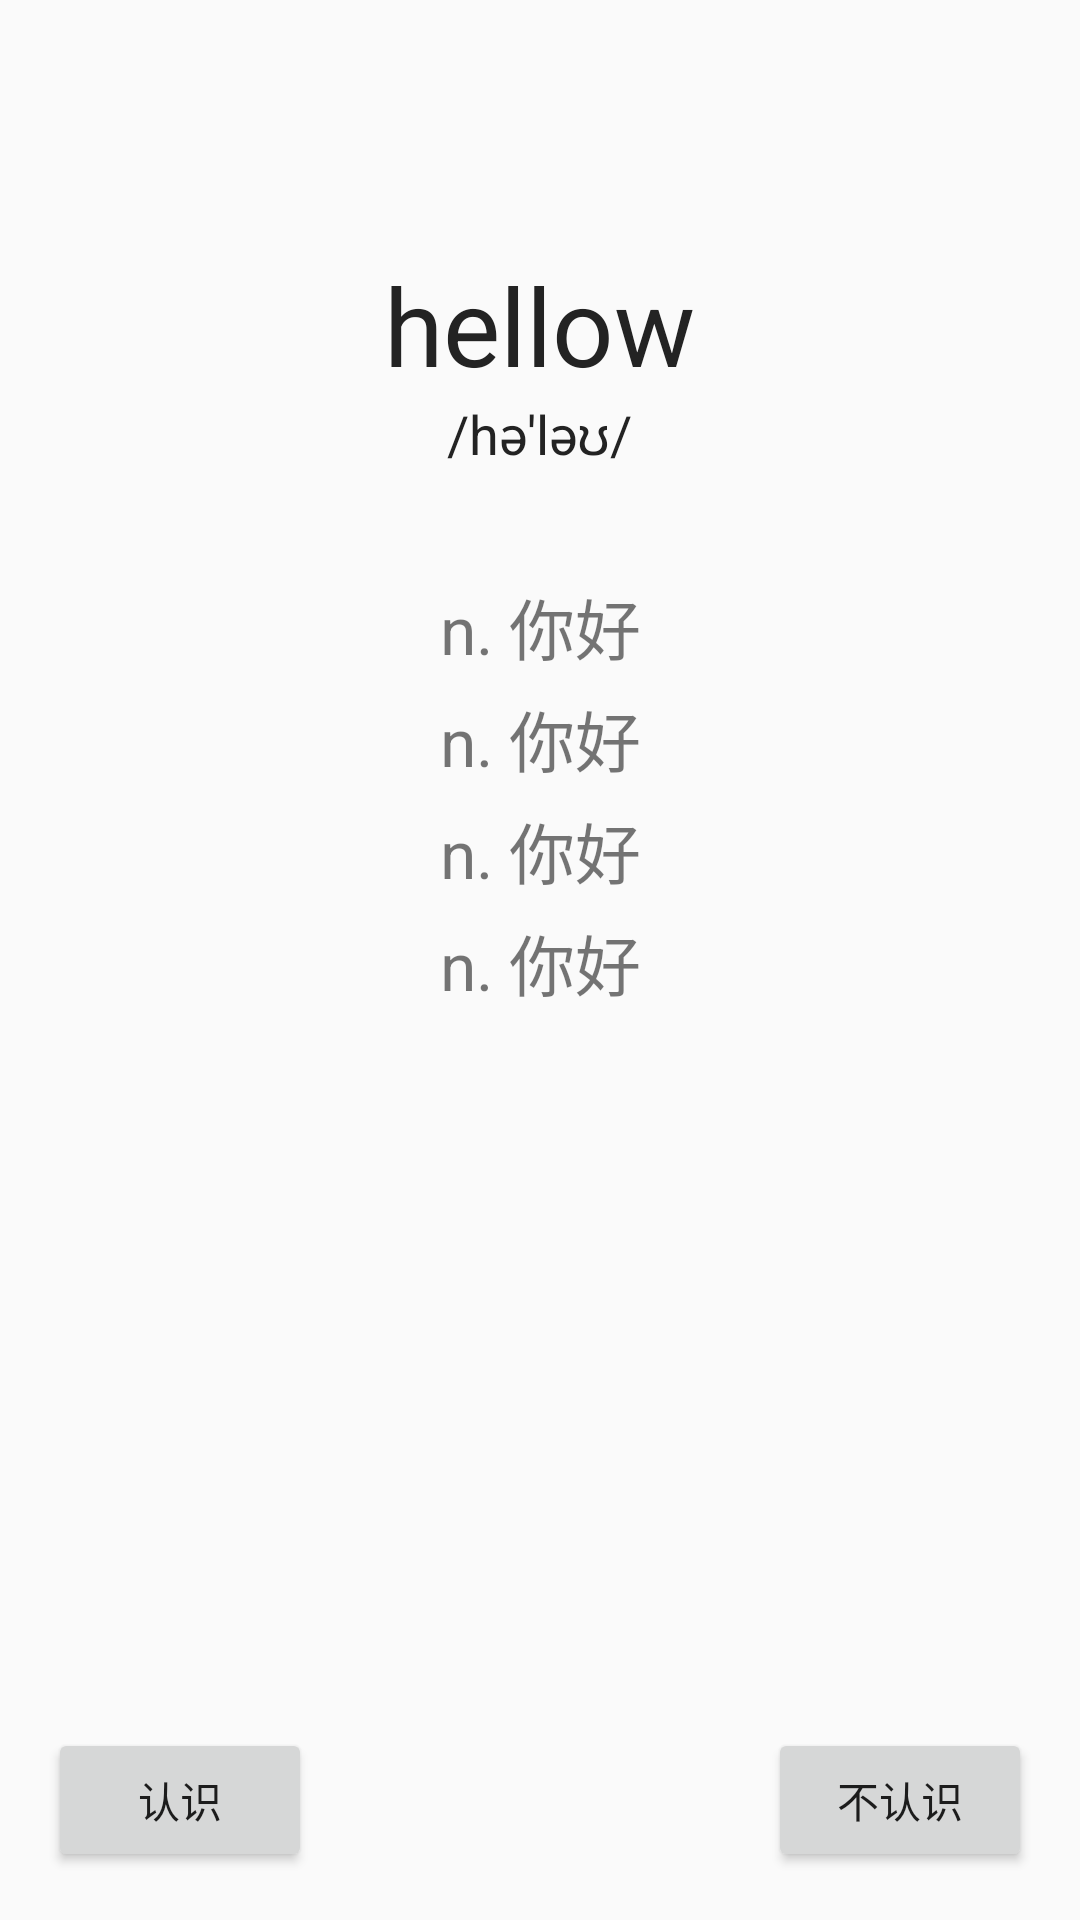

Reconstruct the res/layout file that produces this screen, plus the resources it refers to.
<!-- AndroidManifest.xml: application theme MyAppTheme -->
<!-- res/layout/activity_word.xml -->
<?xml version="1.0" encoding="utf-8"?>
<RelativeLayout xmlns:android="http://schemas.android.com/apk/res/android"
    xmlns:tools="http://schemas.android.com/tools"
    android:layout_width="match_parent"
    android:layout_height="match_parent"
    xmlns:custom="http://schemas.android.com/apk/res-auto"
    android:paddingBottom="@dimen/activity_vertical_margin"
    android:paddingLeft="@dimen/activity_horizontal_margin"
    android:paddingRight="@dimen/activity_horizontal_margin"
    android:paddingTop="@dimen/activity_vertical_margin"
    tools:context="cn.lessask.word.WordActivity">

    <TextView
        android:id="@+id/word"
        android:layout_width="wrap_content"
        android:layout_height="wrap_content"
        android:textSize="36dp"
        android:textColor="#232323"
        android:text="hellow"
        android:layout_centerHorizontal="true"
        android:layout_marginTop="68dp"
        />
    <TextView
        android:id="@+id/soundmark"
        android:layout_width="wrap_content"
        android:layout_height="wrap_content"
        android:textSize="18dp"
        android:textColor="#232323"
        android:text="/hə'ləʊ/"
        android:layout_centerHorizontal="true"
        android:layout_below="@+id/word"
        android:layout_marginTop="0dp"
        />

    <LinearLayout
        android:id="@+id/meanings"
        android:layout_width="match_parent"
        android:layout_height="wrap_content"
        android:orientation="vertical"
        android:layout_below="@id/soundmark"
        android:layout_marginTop="36dp"
        >
        <TextView
            android:layout_width="match_parent"
            android:layout_height="wrap_content"
            android:textSize="22dp"
            android:textAlignment="center"
            android:text="n. 你好"
            />
        <TextView
            android:layout_width="match_parent"
            android:layout_height="wrap_content"
            android:textSize="22dp"
            android:textAlignment="center"
            android:layout_marginTop="5dp"
            android:text="n. 你好"
            />
        <TextView
            android:layout_width="match_parent"
            android:layout_height="wrap_content"
            android:textSize="22dp"
            android:layout_marginTop="5dp"
            android:textAlignment="center"
            android:text="n. 你好"
            />
        <TextView
            android:layout_width="match_parent"
            android:layout_height="wrap_content"
            android:textSize="22dp"
            android:layout_marginTop="5dp"
            android:textAlignment="center"
            android:text="n. 你好"
            />
    </LinearLayout>

    <RelativeLayout
        android:layout_width="match_parent"
        android:layout_height="wrap_content"
        android:layout_alignParentBottom="true"
        >
        
        <Button
            android:id="@+id/know"
            android:layout_width="wrap_content"
            android:layout_height="wrap_content" 
            android:layout_alignParentLeft="true"
            android:text="认识"
            
            />
        <Button
            android:id="@+id/notknow"
            android:layout_width="wrap_content"
            android:layout_height="wrap_content" 
            android:layout_alignParentRight="true"
            android:text="不认识"
            />
        
    </RelativeLayout>

</RelativeLayout>
<!-- resources referenced by this layout -->
<resources>
  <dimen name="activity_horizontal_margin">16dp</dimen>
  <dimen name="activity_vertical_margin">16dp</dimen>
  <style name="MyAppTheme" parent="Theme.AppCompat.Light.NoActionBar">
          
      </style>
</resources>
